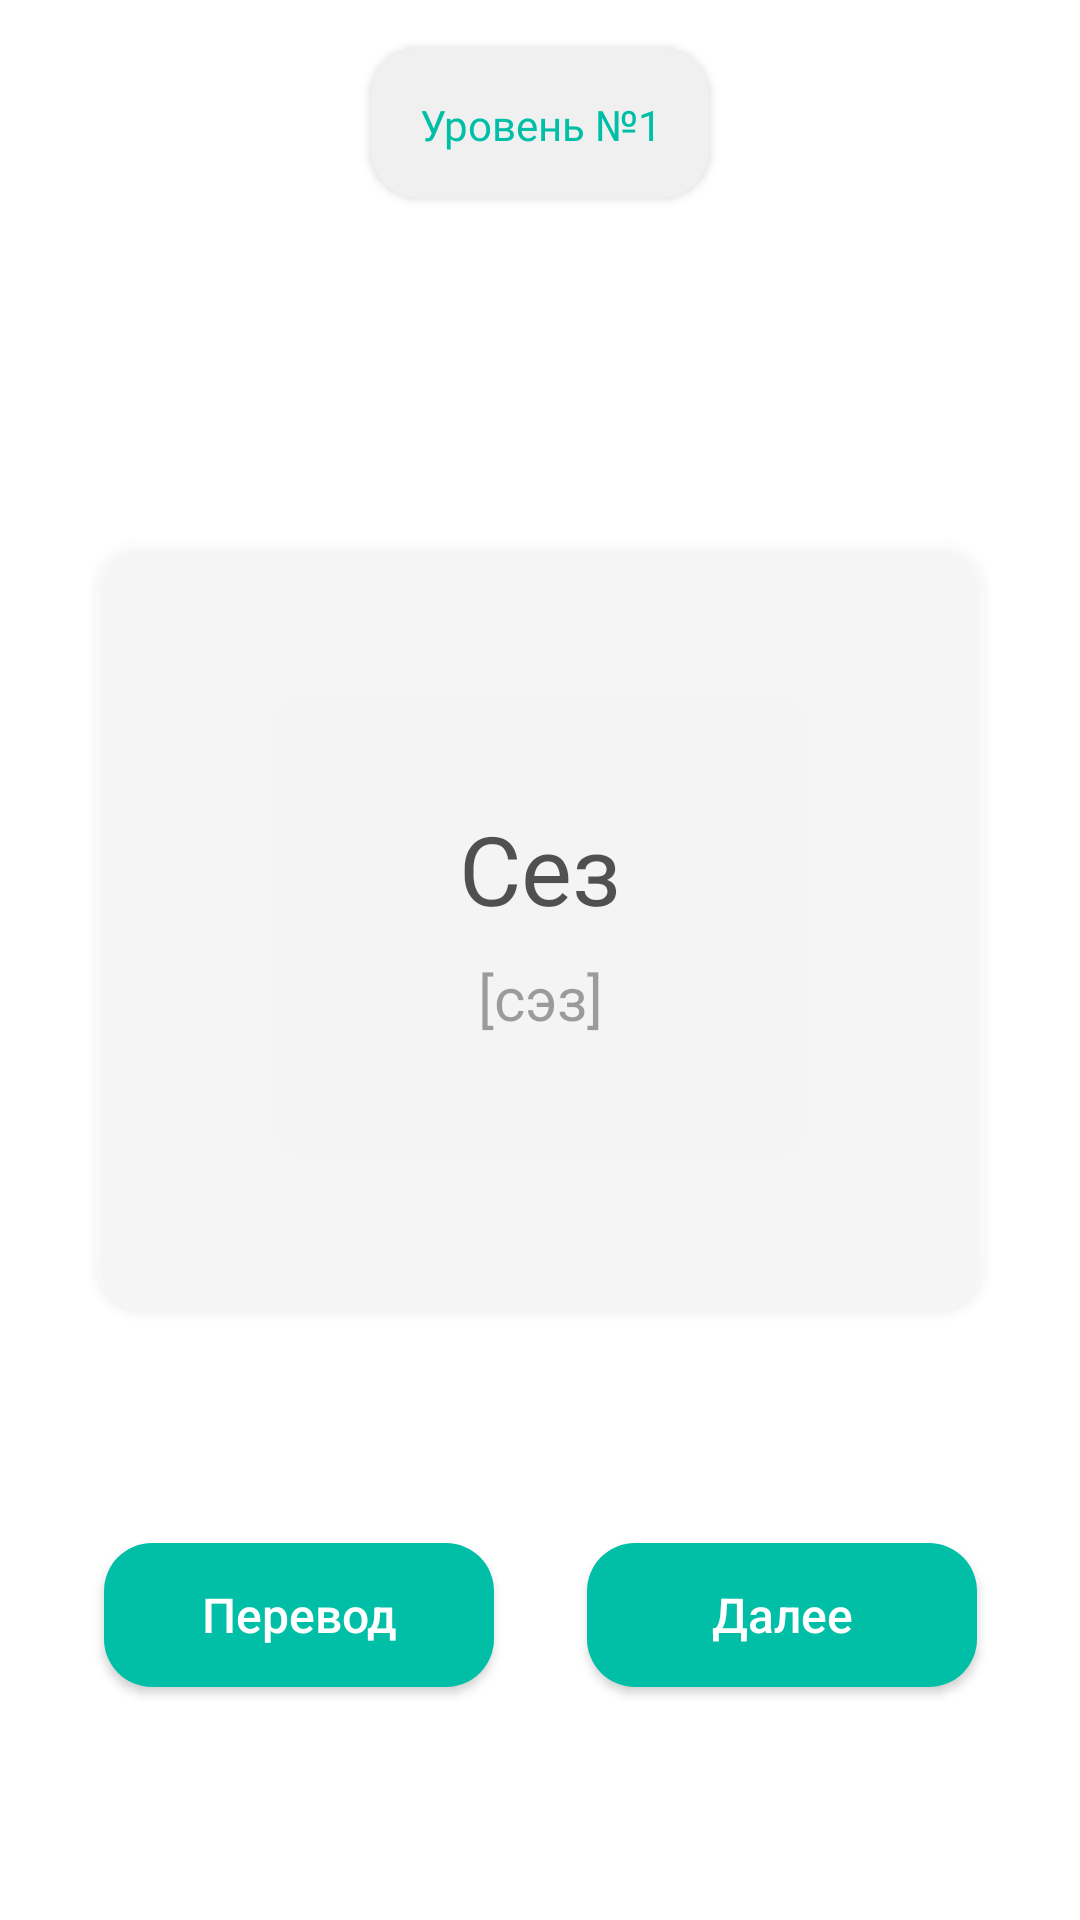

Android layout source for this screen:
<!-- AndroidManifest.xml: application theme Theme.Tatar -->
<!-- res/layout/activity_mem_study.xml -->
<?xml version="1.0" encoding="utf-8"?>
<androidx.constraintlayout.widget.ConstraintLayout xmlns:android="http://schemas.android.com/apk/res/android"
    xmlns:app="http://schemas.android.com/apk/res-auto"
    xmlns:tools="http://schemas.android.com/tools"
    android:layout_width="match_parent"
    android:layout_height="match_parent"
    tools:context=".MemStudy">

    <androidx.appcompat.widget.AppCompatButton
        android:id="@+id/level_number"
        android:layout_width="wrap_content"
        android:layout_height="50dp"
        android:layout_margin="16dp"
        android:background="@drawable/grey_edit"
        android:fontFamily="@font/interbold"
        android:padding="16dp"
        android:text="Уровень №1"
        android:textAllCaps="false"
        android:textColor="@color/purple_200"

        app:layout_constraintEnd_toEndOf="parent"
        app:layout_constraintStart_toStartOf="parent"
        app:layout_constraintTop_toTopOf="parent"
        tools:ignore="MissingConstraints" />

    <androidx.appcompat.widget.AppCompatButton
        android:id="@+id/button3"
        android:layout_width="0dp"
        android:layout_height="256dp"
        android:layout_marginHorizontal="32dp"
        android:layout_marginTop="64dp"

        android:background="@drawable/transparent_button"
        app:layout_constraintBottom_toBottomOf="parent"
        app:layout_constraintEnd_toEndOf="parent"
        app:layout_constraintStart_toStartOf="parent"
        app:layout_constraintTop_toBottomOf="@+id/level_number"
        app:layout_constraintVertical_bias="0.19999999"
        tools:ignore="MissingConstraints" />

    <androidx.appcompat.widget.AppCompatButton
        android:id="@+id/translate"
        android:layout_width="130dp"
        android:layout_height="wrap_content"
        android:background="@drawable/purple_button"
        android:paddingHorizontal="32dp"
        android:text="Перевод"
        android:textAllCaps="false"
        android:textColor="@color/white"
        android:textSize="16dp"
        app:layout_constraintBottom_toBottomOf="parent"
        app:layout_constraintEnd_toEndOf="parent"
        app:layout_constraintHorizontal_bias="0.15"
        app:layout_constraintStart_toStartOf="parent"
        app:layout_constraintTop_toBottomOf="@+id/button3"
        tools:ignore="MissingConstraints"></androidx.appcompat.widget.AppCompatButton>

    <androidx.appcompat.widget.AppCompatButton
        android:id="@+id/next"
        android:layout_width="130dp"
        android:layout_height="wrap_content"
        android:background="@drawable/purple_button"
        android:paddingHorizontal="32dp"
        android:text="Далее"
        android:textAllCaps="false"
        android:textColor="@color/white"
        android:textSize="16dp"
        app:layout_constraintBottom_toBottomOf="parent"
        app:layout_constraintEnd_toEndOf="parent"
        app:layout_constraintHorizontal_bias="0.85"
        app:layout_constraintStart_toStartOf="parent"
        app:layout_constraintTop_toBottomOf="@+id/button3"
        tools:ignore="MissingConstraints"></androidx.appcompat.widget.AppCompatButton>

    <TextView
        android:id="@+id/word"
        android:layout_width="wrap_content"
        android:layout_height="wrap_content"
        android:fontFamily="@font/interbold"
        android:text="Cез"
        android:textColor="@color/black"
        android:textSize="32sp"
        app:layout_constraintBottom_toBottomOf="@+id/button3"
        app:layout_constraintEnd_toEndOf="@+id/button3"
        app:layout_constraintStart_toStartOf="@+id/button3"
        app:layout_constraintTop_toTopOf="@+id/button3"
        app:layout_constraintVertical_bias="0.41000003" />

    <TextView
        android:id="@+id/word_sound"
        android:layout_width="wrap_content"
        android:layout_height="wrap_content"
        android:text="[сэз]"
        android:layout_marginTop="8dp"
        android:textSize="20sp"
        app:layout_constraintEnd_toEndOf="@+id/button3"
        app:layout_constraintStart_toStartOf="@+id/button3"
        app:layout_constraintTop_toBottomOf="@+id/word" />


</androidx.constraintlayout.widget.ConstraintLayout>
<!-- resources referenced by this layout -->
<resources>
  <color name="black">#FF000000</color>
  <color name="purple_200">#00BFA6</color>
  <color name="white">#FFFFFFFF</color>
  <!-- drawable grey_edit (drawable-v24) -->
  <?xml version="1.0" encoding="utf-8"?>
  <shape xmlns:android="http://schemas.android.com/apk/res/android"
      android:shape="rectangle">
      <solid android:color="#f0f0f0" />
      <corners android:radius="16dp"/>
  </shape>
  <!-- drawable purple_button (drawable-v24) -->
  <?xml version="1.0" encoding="utf-8"?>
  <shape xmlns:android="http://schemas.android.com/apk/res/android"
      android:shape="rectangle">
      <solid android:color="#00BFA6" />
      <corners android:radius="16dp"/>
  </shape>
  <!-- drawable transparent_button (drawable-v24) -->
  <?xml version="1.0" encoding="utf-8"?>
  <shape xmlns:android="http://schemas.android.com/apk/res/android"
      android:shape="rectangle">
      <solid android:color="#50FFFFFF" />
      <corners android:radius="16dp"/>
  </shape>
  <style name="Theme.Tatar" parent="Theme.MaterialComponents.DayNight.NoActionBar">
          
          <item name="colorPrimary">@color/purple_500</item>
          <item name="colorPrimaryVariant">@color/purple_700</item>
          <item name="colorOnPrimary">@color/white</item>
          
          <item name="colorSecondary">@color/teal_200</item>
          <item name="colorSecondaryVariant">@color/teal_700</item>
          <item name="colorOnSecondary">@color/black</item>
          
          <item name="android:statusBarColor" tools:targetApi="l">?attr/colorPrimaryVariant</item>
          
      </style>
  <color name="purple_500">#00BFA6</color>
  <color name="purple_700">#00BFA6</color>
  <color name="teal_200">#ee6381</color>
  <color name="teal_700">#ee6381</color>
</resources>
